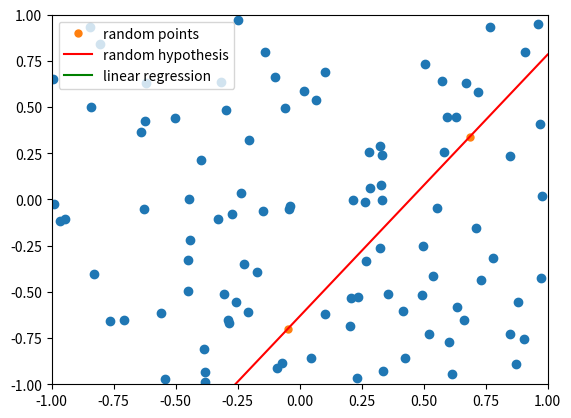

Here is the Python script that generated this plot:
import sys
import numpy as np
from numpy.linalg import pinv
import matplotlib.pyplot as plt

def trainPerceptron(X,y,w):
    H = signActivation(X,w)
        
    ### get list of misclassified pts
    wrongInds = []
    for ptInd in range(1,len(H)):
        if H[ptInd] != y[ptInd]:
            wrongInds.append(ptInd)
    numWrongPts = len(wrongInds)
    
    ### choose random index
    if wrongInds != []:
        randWrongPtInd = np.random.choice(wrongInds)
    
        ### select random misclassified pt
        xn = X[:,randWrongPtInd]
        yn = y[randWrongPtInd]
        
        w = np.add(w,yn*xn) ### train weights!
    
    percentCorrect = (NUM_PTS-numWrongPts) / NUM_PTS
    return w, percentCorrect

def getRandLineInR2(lowerLim, upperLim):
    targetPts = np.random.uniform(low=lowerLim, high=upperLim, size=(2,2))
    xTargets = np.array(targetPts[:,0])
    yTargets = np.array(targetPts[:,1])
    A = np.vstack([xTargets, np.ones(len(xTargets))]).T
    mTarget, cTarget = np.linalg.lstsq(A, yTargets, rcond=None)[0]

    ### sanity check / debugging    
    plt.plot(xTargets, yTargets, 'o', label='random points', markersize=5)
    xs = np.linspace(-1,1,num=100)
    plt.plot(xs, mTarget*xs + cTarget, 'r', label='random hypothesis')
    
    return mTarget, cTarget
    
def getY(NUM_PTS, mTarget, cTarget, X):
    Y = np.full((NUM_PTS,),np.nan) 
    for ptInd in range(0,NUM_PTS):
        threshold = np.dot(mTarget,X[2,ptInd]) + cTarget
        if X[2,ptInd] > threshold:
            Y[ptInd] = 1
        elif X[2,ptInd] < threshold:
            Y[ptInd] = -1
    return Y

def signActivation(X,w):
#    sanityCheck = W[-1] * x[-1]
#    print(sanityCheck)
    return np.sign(np.dot(w, X)) ###################################### SUSPECT!

### version for regression
#def getEin(X,Y,w):
##    X = X.T
#    sumSqrdError = 0
#    for ptInd in range(0,NUM_PTS):
#        sumSqrdError += np.square(np.dot(X[ptInd,:],w)-Y[ptInd])
#    Ein = sumSqrdError / NUM_PTS
#    return Ein
    
def getError(h,y):    
    numCorrect = 0
    for ptInd in range(0,len(h)):
        if h[ptInd] == y[ptInd]:
            numCorrect += 1
    error = 1.0 - (numCorrect/len(h))
    return error

def runLinearRegression(X,y):
    w = np.full((3,),float(0)) ### w0 is for the bias
    X = X.T
#    Xdag = np.dot(inv(np.dot(X.T,X)),X.T)
    Xdag = pinv(X)
    w = np.dot(Xdag,y)
    X = X.T ###################################################### SUSPECT!
    h = signActivation(X,w)
    return w, h 

### USER PARAMETERS
NUM_RUNS = 1000 
NUM_PTS = 100
RUN_PLA = 'no'
CONVERGENCE_THRESH = 0.9999

Xin = np.random.uniform(low=-1,high=1, size=(3,NUM_PTS))
Xin[0,:] = 1 

####### plot input data 
X = Xin
plt.figure()
plt.plot(X[1,:], X[2,:], 'o')
### equivalent
#plt.scatter(X[:,0], X[:,1])

numIterationsPerRun = []
fBySlopeNintercept = []
Gs = []
Eins = []
Eouts = []
for runInd in range(0,NUM_RUNS):
    
    Xout = np.random.uniform(low=-1,high=1, size=(3,NUM_PTS))
    Xout[0,:] = 1
    
    ### correct output defined
    mTarget, cTarget = getRandLineInR2(-1,1)
    yIn = getY(NUM_PTS, mTarget, cTarget, Xin)
    yOut = getY(NUM_PTS, mTarget, cTarget, Xout)
    
    w, h = runLinearRegression(Xin,yIn)
    
    Ein = getError(h,yIn)
    Eout = getError(h,yOut)
    
    print('Run: {2}; Ein: {1}; Eout: {3}\nw: {0};\n'.format(w, Ein, runInd, Eout))   
    
    ### sanity check plotting
    xs = [-1,1]
    ys = [(-w[0]+w[1])/w[2], (-w[0]-w[1])/w[2]] ############## WHY DOESN'T THIS WORK?!?!?!?!?!?!?!?
    plt.plot(xs, ys, 'g', label='linear regression')
    plt.xlim(-1,1)
    plt.ylim(-1,1)
    plt.legend()

    sys.exit('breaking loop via sys.exit') ######################################## FOR DEBUGGING ONLY!    
    
    if RUN_PLA.lower() == 'yes':
        converged = False
        iterationNum = 1
        while not converged:
            w, percentCorrect = trainPerceptron(X,yIn, w)
            print('Run num: {2}; Iteration num: {0}; Ein: {1}\n'.format(iterationNum, Ein, runInd))
            if percentCorrect > CONVERGENCE_THRESH:
                converged = True 
            iterationNum += 1
        numIterationsPerRun.append(iterationNum)        
    
    ### saving results for later
    Gs.append(w)
    fBySlopeNintercept.append([mTarget, cTarget])
    Eins.append(float(Ein))
    Eouts.append(float(Eout))

avgEin = np.mean(Ein)
avgEout = np.mean(Eout)
if RUN_PLA.lower() == 'yes':
    avgNumIterations = np.mean(numIterationsPerRun)
    print('avg Ein: {0} avg Eout: {1}'.format(avgEin, avgEout))
    print('{0} iterations required on avg to reach convergence'.format(avgNumIterations))


#print('num pts: {0}; accuracy for convergence: {1}'.format(NUM_PTS,CONVERGENCE_THRESH))
        
        